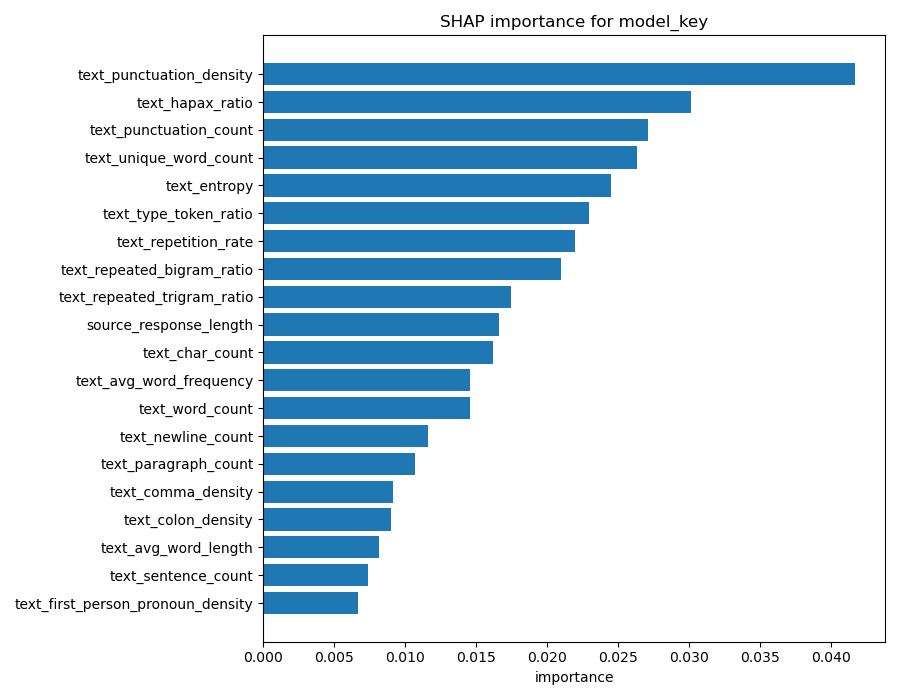

The data file committed next to this chart (first rows):
target, class_name, feature, mean_abs_shap, rank, importance_kind, note
model_key, gemini-flash-latest, text_punctuation_density, 0.06066, 1, shap, 
model_key, gemini-flash-latest, text_punctuation_count, 0.04624, 2, shap, 
model_key, gemini-flash-latest, text_unique_word_count, 0.03367, 3, shap, 
model_key, gemini-flash-latest, text_repeated_bigram_ratio, 0.03052, 4, shap, 
model_key, gemini-flash-latest, text_entropy, 0.02693, 5, shap, 
model_key, gemini-flash-latest, text_repeated_trigram_ratio, 0.02641, 6, shap, 
model_key, gemini-flash-latest, text_hapax_ratio, 0.01808, 7, shap, 
model_key, gemini-flash-latest, text_newline_count, 0.01692, 8, shap, 
model_key, gemini-flash-latest, text_type_token_ratio, 0.0151, 9, shap, 
model_key, gemini-flash-latest, source_response_length, 0.01413, 10, shap, 
model_key, gemini-flash-latest, text_repetition_rate, 0.01323, 11, shap, 
model_key, gemini-flash-latest, text_char_count, 0.01319, 12, shap, 
model_key, gemini-flash-latest, text_word_count, 0.01271, 13, shap, 
model_key, gemini-flash-latest, text_paragraph_count, 0.01239, 14, shap, 
model_key, gemini-flash-latest, text_avg_word_length, 0.009766, 15, shap, 
model_key, gemini-flash-latest, text_avg_word_frequency, 0.009407, 16, shap, 
model_key, gemini-flash-latest, text_list_marker_count, 0.008974, 17, shap, 
model_key, gemini-flash-latest, text_sentence_count, 0.008818, 18, shap, 
model_key, gemini-flash-latest, text_comma_density, 0.007524, 19, shap, 
model_key, gemini-flash-latest, text_colon_density, 0.007241, 20, shap, 
model_key, gemini-flash-latest, text_semicolon_density, 0.005308, 21, shap, 
model_key, gemini-flash-latest, text_hedge_word_count, 0.005275, 22, shap, 
model_key, gemini-flash-latest, text_first_person_pronoun_density, 0.005204, 23, shap, 
model_key, gemini-flash-latest, text_max_word_frequency, 0.00518, 24, shap, 
model_key, gemini-flash-latest, text_negation_word_count, 0.004767, 25, shap, 
model_key, gemini-flash-latest, text_hedge_word_density, 0.004673, 26, shap, 
model_key, gemini-flash-latest, text_first_person_pronoun_count, 0.004652, 27, shap, 
model_key, gemini-flash-latest, text_avg_sentence_chars, 0.004062, 28, shap, 
model_key, gemini-flash-latest, text_avg_sentence_words, 0.003906, 29, shap, 
model_key, gemini-flash-latest, text_digit_density, 0.003573, 30, shap, 
model_key, gemini-flash-latest, text_negation_word_density, 0.002758, 31, shap, 
model_key, gemini-flash-latest, text_second_person_pronoun_count, 0.002472, 32, shap, 
model_key, gemini-flash-latest, text_exclamation_mark_density, 0.002203, 33, shap, 
model_key, gemini-flash-latest, text_second_person_pronoun_density, 0.002044, 34, shap, 
model_key, gemini-flash-latest, text_uppercase_word_ratio, 0.0006571, 35, shap, 
model_key, gemini-flash-latest, text_code_fence_count, 0.0001008, 36, shap, 
model_key, llama-3.1-8b-groq, text_hapax_ratio, 0.04889, 1, shap, 
model_key, llama-3.1-8b-groq, text_unique_word_count, 0.03738, 2, shap, 
model_key, llama-3.1-8b-groq, text_entropy, 0.03529, 3, shap, 
model_key, llama-3.1-8b-groq, text_type_token_ratio, 0.03243, 4, shap, 
model_key, llama-3.1-8b-groq, text_repetition_rate, 0.03164, 5, shap, 
model_key, llama-3.1-8b-groq, text_punctuation_density, 0.02487, 6, shap, 
model_key, llama-3.1-8b-groq, text_repeated_bigram_ratio, 0.02399, 7, shap, 
model_key, llama-3.1-8b-groq, text_avg_word_frequency, 0.02114, 8, shap, 
model_key, llama-3.1-8b-groq, text_word_count, 0.01819, 9, shap, 
model_key, llama-3.1-8b-groq, source_response_length, 0.01785, 10, shap, 
model_key, llama-3.1-8b-groq, text_char_count, 0.01728, 11, shap, 
model_key, llama-3.1-8b-groq, text_repeated_trigram_ratio, 0.01557, 12, shap, 
model_key, llama-3.1-8b-groq, text_punctuation_count, 0.01135, 13, shap, 
model_key, llama-3.1-8b-groq, text_colon_density, 0.01117, 14, shap, 
model_key, llama-3.1-8b-groq, text_paragraph_count, 0.009298, 15, shap, 
model_key, llama-3.1-8b-groq, text_comma_density, 0.007099, 16, shap, 
model_key, llama-3.1-8b-groq, text_newline_count, 0.007006, 17, shap, 
model_key, llama-3.1-8b-groq, text_sentence_count, 0.006724, 18, shap, 
model_key, llama-3.1-8b-groq, text_first_person_pronoun_density, 0.006479, 19, shap, 
model_key, llama-3.1-8b-groq, text_semicolon_density, 0.005989, 20, shap, 
model_key, llama-3.1-8b-groq, text_avg_sentence_chars, 0.005805, 21, shap, 
model_key, llama-3.1-8b-groq, text_list_marker_count, 0.005647, 22, shap, 
model_key, llama-3.1-8b-groq, text_negation_word_density, 0.005486, 23, shap, 
model_key, llama-3.1-8b-groq, text_avg_sentence_words, 0.0053, 24, shap, 
... 120 more rows
